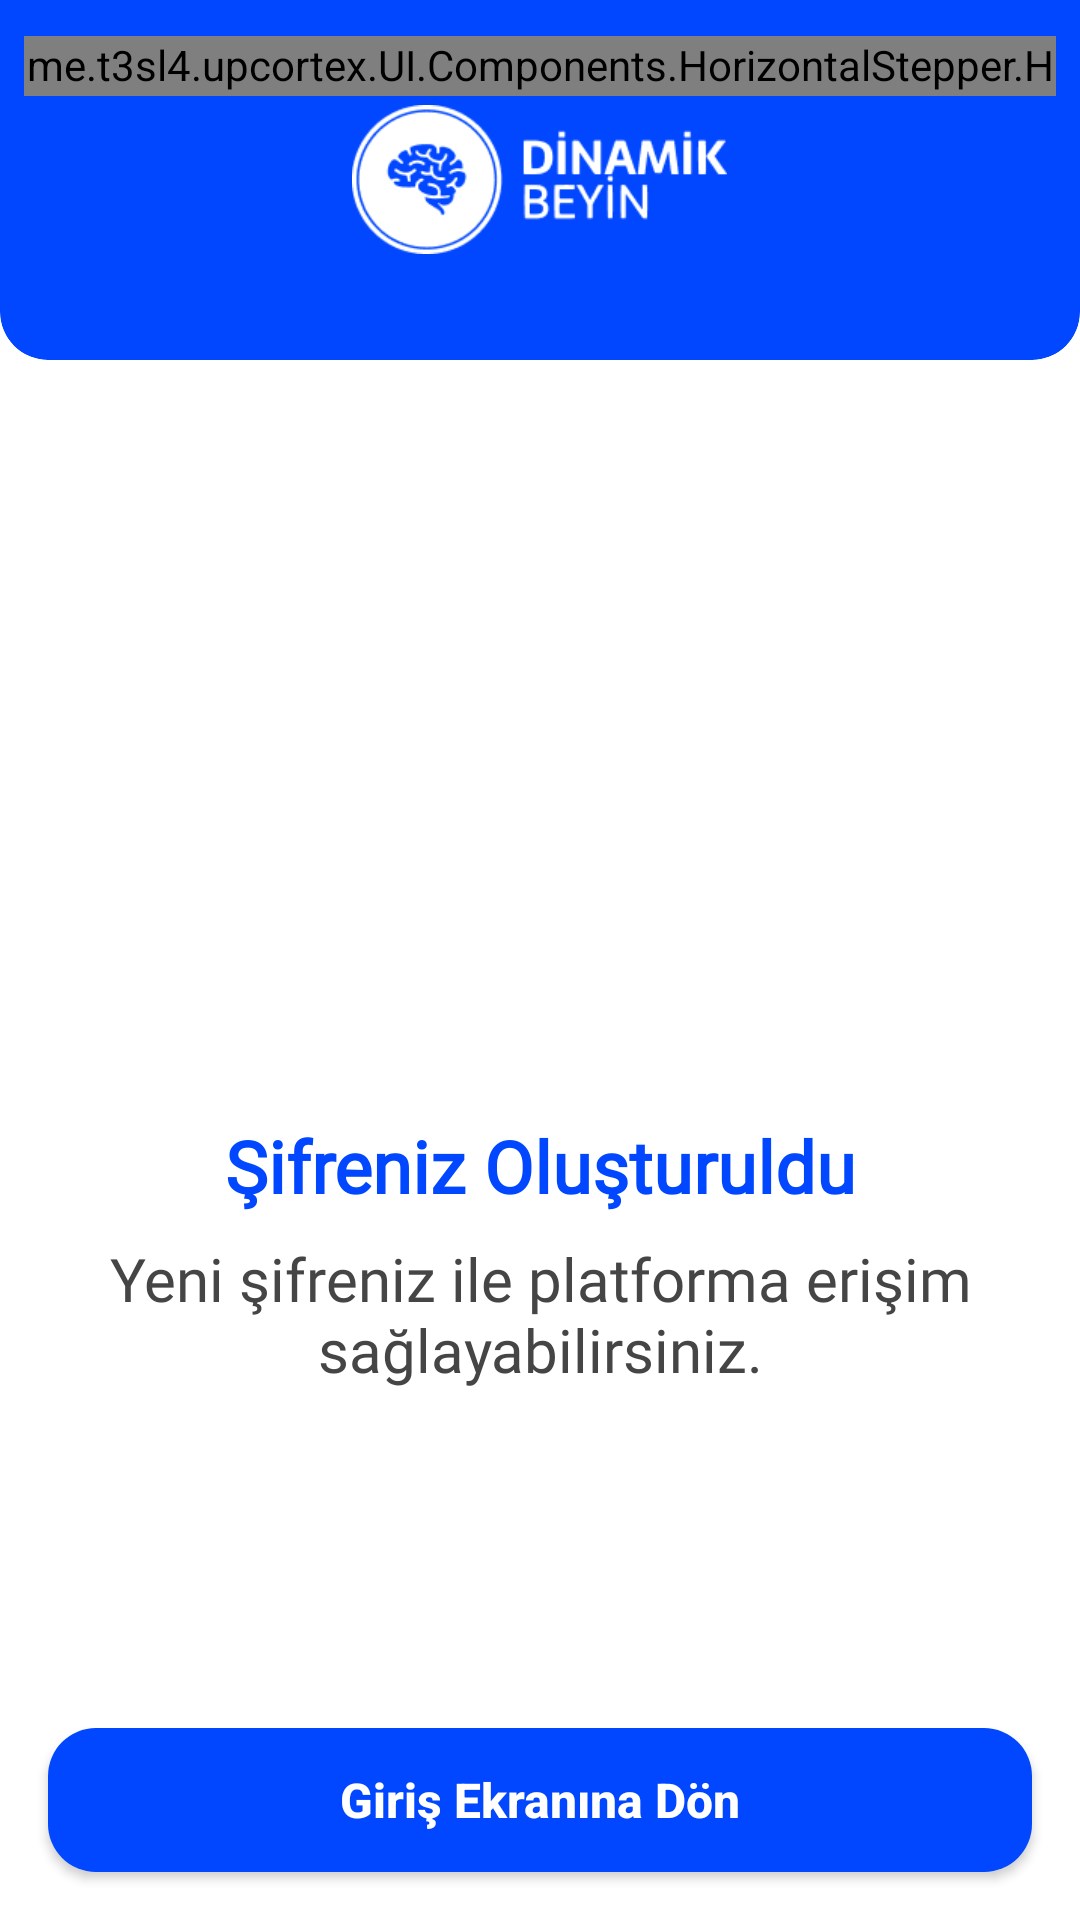

Reconstruct the res/layout file that produces this screen, plus the resources it refers to.
<!-- AndroidManifest.xml: application theme Theme.UpCortex -->
<!-- res/layout/activity_reset_pass_4.xml -->
<?xml version="1.0" encoding="utf-8"?>
<androidx.constraintlayout.widget.ConstraintLayout xmlns:android="http://schemas.android.com/apk/res/android"
    xmlns:app="http://schemas.android.com/apk/res-auto"
    android:layout_width="match_parent"
    android:layout_height="match_parent"
    android:background="@color/white"
    android:fitsSystemWindows="true"
    android:id="@+id/mainLayout">

    <LinearLayout
        android:layout_width="match_parent"
        android:layout_height="match_parent"
        android:orientation="vertical"
        app:layout_constraintTop_toTopOf="parent">

        <com.google.android.material.card.MaterialCardView
            style="@style/MyCardView"
            android:id="@+id/headerCard"
            android:layout_width="match_parent"
            android:layout_height="120dp"
            android:background="@color/transparent"
            app:cardPreventCornerOverlap="false"
            app:cardElevation="0dp">

            <com.google.android.material.imageview.ShapeableImageView
                android:layout_width="match_parent"
                android:layout_height="match_parent"
                android:src="@color/ratingColor"
                app:shapeAppearanceOverlay="@style/MyCardViewOverlay"
                android:scaleType="fitXY" />

            <me.t3sl4.upcortex.UI.Components.HorizontalStepper.HorizontalStepper
                android:layout_width="match_parent"
                android:layout_height="20dp"
                app:horizontalStepperStepSize="4"
                app:horizontalStepperCurrentStep="3"
                app:horizontalStepperCompletedColor="@color/secondaryColor"
                app:horizontalStepperCurrentColor="@color/white"
                app:horizontalStepperGeneralColor="@color/horizontalStepperColor"
                app:horizontalStepperLeftTopRadius="10dp"
                app:horizontalStepperLeftBottomRadius="10dp"
                app:horizontalStepperRightTopRadius="10dp"
                app:horizontalStepperRightBottomRadius="10dp"
                app:horizontalStepperPager="false"
                app:horizontalStepperPadding="6dp"
                android:layout_marginLeft="8dp"
                android:layout_marginRight="8dp"
                android:layout_marginTop="12dp"
                android:layout_marginBottom="12dp"/>

            <ImageView
                android:layout_width="125dp"
                android:layout_height="wrap_content"
                android:src="@drawable/logo_splash"
                android:layout_gravity="center" />
        </com.google.android.material.card.MaterialCardView>

        <LinearLayout
            android:layout_width="match_parent"
            android:layout_height="0dp"
            android:layout_weight="1.0"
            android:orientation="vertical"
            android:gravity="center"
            android:layout_gravity="center">

            <LinearLayout
                android:layout_width="match_parent"
                android:layout_height="wrap_content"
                android:orientation="vertical"
                android:layout_marginTop="16dp">
                <ImageView
                    android:layout_width="48dp"
                    android:layout_height="48dp"
                    android:src="@drawable/ikon_membership_star"
                    app:tint="@color/ratingColor"
                    android:layout_gravity="center"
                    android:layout_marginBottom="12dp"/>

                <TextView
                    android:layout_width="wrap_content"
                    android:layout_height="wrap_content"
                    android:text="@string/reset_password_created"
                    android:layout_marginTop="12dp"
                    android:layout_gravity="center"
                    android:textStyle="bold"
                    android:textColor="@color/ratingColor"
                    android:fontFamily="@font/roboto_flex"
                    android:textSize="24sp"
                    android:layout_marginBottom="8dp"
                    android:gravity="center"/>

                <TextView
                    android:layout_width="wrap_content"
                    android:layout_height="wrap_content"
                    android:text="@string/reset_password_created_desc"
                    android:layout_gravity="center"
                    android:textColor="@color/darkBaseColor"
                    android:fontFamily="@font/roboto_flex"
                    android:textSize="20sp"
                    android:layout_marginBottom="12dp"
                    android:textAlignment="center"
                    android:layout_marginLeft="12dp"
                    android:layout_marginRight="12dp"/>
            </LinearLayout>
        </LinearLayout>
    </LinearLayout>

    <LinearLayout
        android:id="@+id/bottomSection"
        android:layout_width="match_parent"
        android:layout_height="wrap_content"
        android:orientation="horizontal"
        app:layout_constraintBottom_toBottomOf="parent">
        <Button
            android:id="@+id/nextButton"
            android:layout_width="0dp"
            android:layout_weight="1.0"
            android:layout_height="wrap_content"
            android:text="@string/button_back_to_login"
            android:textAllCaps="false"
            android:textColor="@color/white"
            android:background="@drawable/button_next_2"
            android:textStyle="bold"
            android:textSize="16sp"
            android:layout_marginLeft="16dp"
            android:layout_marginTop="16dp"
            android:layout_marginRight="16dp"
            android:layout_marginBottom="16dp"/>
    </LinearLayout>

</androidx.constraintlayout.widget.ConstraintLayout>
<!-- resources referenced by this layout -->
<resources>
  <color name="darkBaseColor">#454545</color>
  <color name="horizontalStepperColor">#003CD7</color>
  <color name="ratingColor">#0047FF</color>
  <color name="secondaryColor">#07193A</color>
  <color name="transparent">#00000000</color>
  <color name="white">#FFFFFFFF</color>
  <!-- drawable button_next_2 (drawable) -->
  <?xml version="1.0" encoding="utf-8"?>
  <shape xmlns:android="http://schemas.android.com/apk/res/android">
      <solid android:color="@color/ratingColor" />
      <corners android:radius="16dp"/>
  </shape>
  <!-- drawable logo_splash: png bitmap (drawable, 6057 bytes) -->
  <string name="button_back_to_login">Giriş Ekranına Dön</string>
  <string name="reset_password_created">Şifreniz Oluşturuldu</string>
  <string name="reset_password_created_desc">Yeni şifreniz ile platforma erişim sağlayabilirsiniz.</string>
  <style name="MyCardView" parent="Theme.MaterialComponents.Light">
          <item name="shapeAppearance">@style/ShapeAppearance.MyCardView</item>
          <item name="cardElevation">4dp</item>
          <item name="cardBackgroundColor">@color/white</item>
      </style>
  <style name="MyCardViewOverlay">
          <item name="cornerFamily">rounded</item>
          <item name="cornerSizeTopLeft">0dp</item>
          <item name="cornerSizeTopRight">0dp</item>
          <item name="cornerSizeBottomLeft">16dp</item>
          <item name="cornerSizeBottomRight">16dp</item>
      </style>
  <style name="Theme.UpCortex" parent="Theme.MaterialComponents.Light.NoActionBar.Bridge">
          
          <item name="colorPrimary">@color/primaryColor</item>
          <item name="colorPrimaryVariant">@color/primaryOnTop</item>
          <item name="colorOnPrimary">@color/primaryOnBottom</item>
          
          <item name="colorSecondary">@color/secondaryColor</item>
          <item name="colorSecondaryVariant">@color/secondaryOnTop</item>
          <item name="colorOnSecondary">@color/secondaryOnBottom</item>
          
          <item name="android:statusBarColor">@color/secondaryColor</item>
          
          <item name="android:windowTranslucentStatus">false</item>
          <item name="android:windowTranslucentNavigation">true</item>
          <item name="windowActionBar">false</item>
          <item name="windowNoTitle">true</item>
      </style>
  <style name="ShapeAppearance.MyCardView" parent="ShapeAppearance.MaterialComponents.MediumComponent">
          <item name="cornerFamily">rounded</item>
          <item name="cornerSizeTopLeft">0dp</item>
          <item name="cornerSizeTopRight">0dp</item>
          <item name="cornerSizeBottomLeft">16dp</item>
          <item name="cornerSizeBottomRight">16dp</item>
      </style>
  <color name="primaryColor">#8BD5FF</color>
  <color name="primaryOnTop">#55B5FA</color>
  <color name="primaryOnBottom">#3C8FDB</color>
  <color name="secondaryOnTop">#354465</color>
  <color name="secondaryOnBottom">#07193A</color>
</resources>
